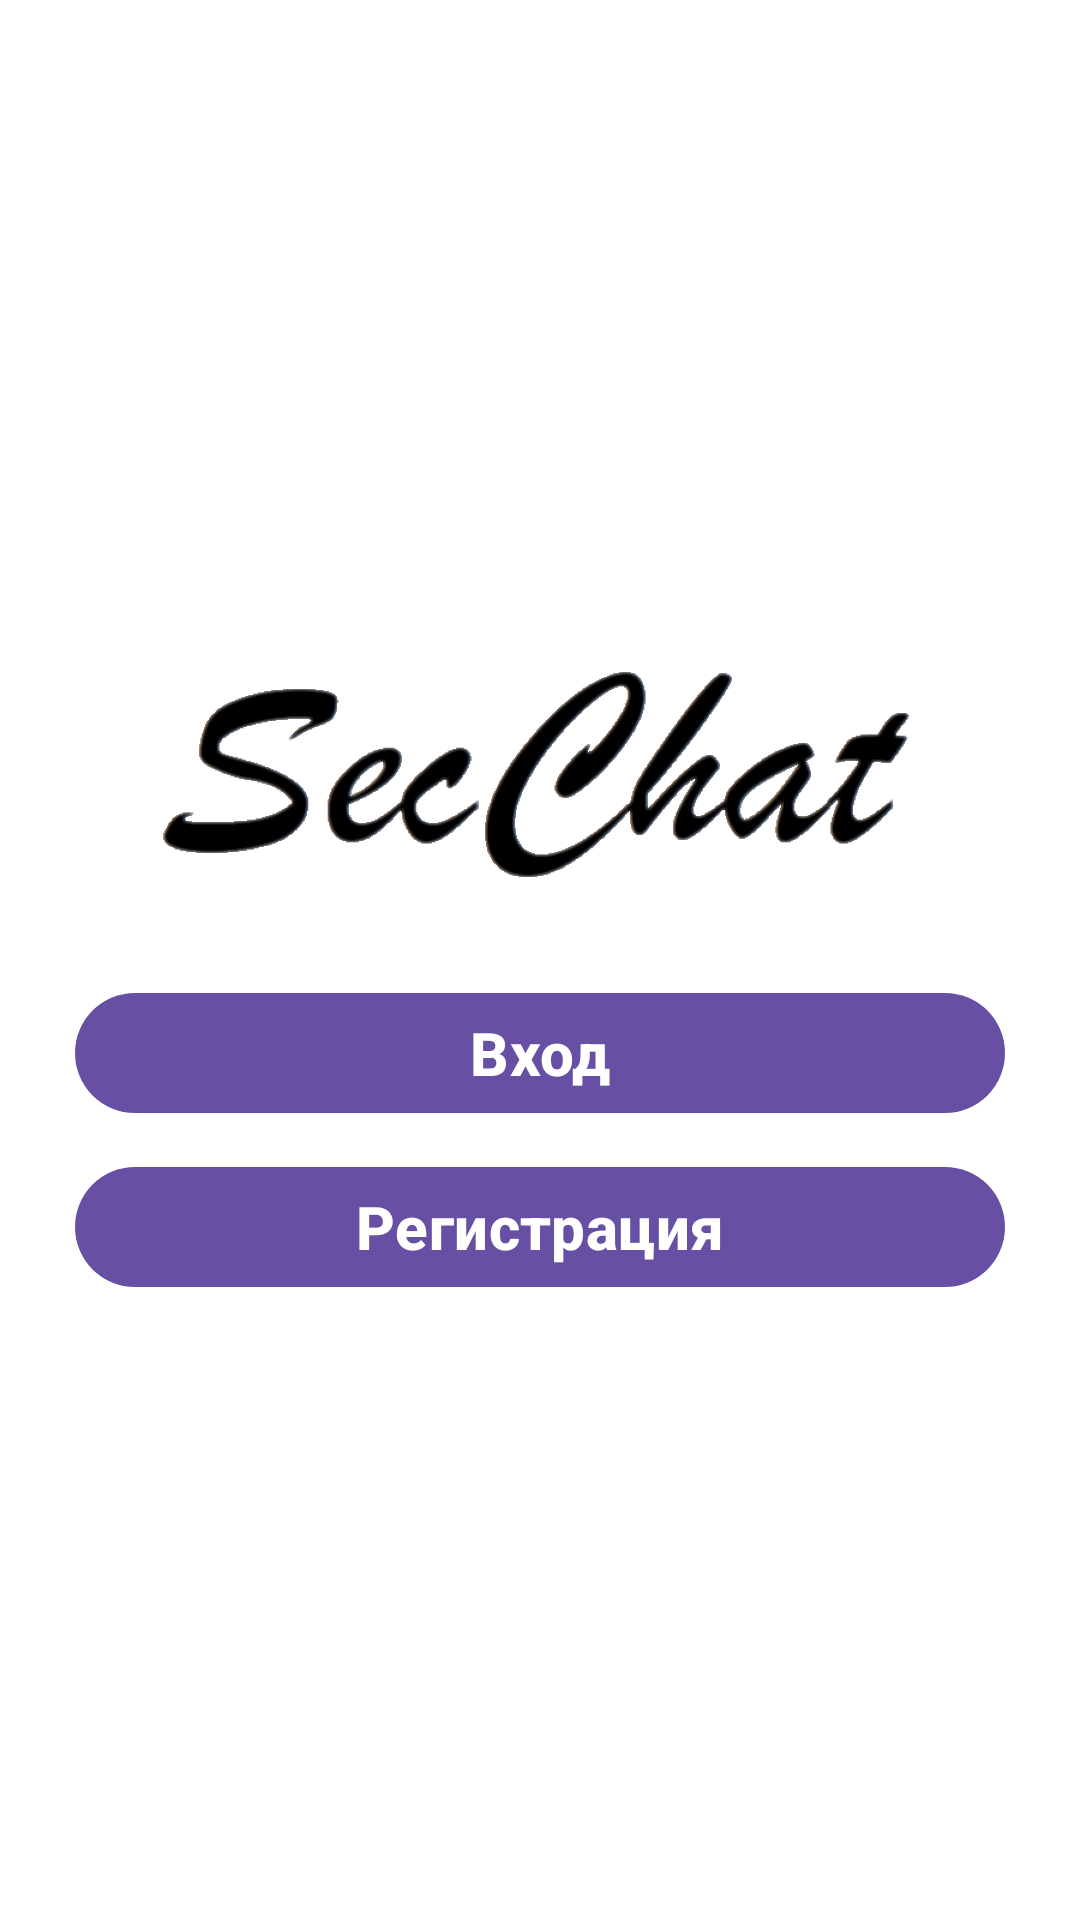

Produce the Android XML layout that renders to this screen, including the resource entries it uses.
<!-- AndroidManifest.xml: application theme Theme.SecurityMessenger -->
<!-- res/layout/activity_welcome.xml -->
<?xml version="1.0" encoding="utf-8"?>
<LinearLayout xmlns:android="http://schemas.android.com/apk/res/android"
    xmlns:app="http://schemas.android.com/apk/res-auto"
    xmlns:tools="http://schemas.android.com/tools"
    android:layout_width="match_parent"
    android:layout_height="match_parent"
    android:gravity="center"
    android:layout_centerHorizontal="true"
    android:orientation="vertical"
    tools:context=".WelcomeActivity"
    android:background="@android:color/white"
    android:theme="@style/Theme.Material3.Light">

    <ImageView
        android:layout_width="300dp"
        android:layout_height="100dp"
        android:src="@drawable/secchat"/>

    <com.google.android.material.button.MaterialButton
        android:id="@+id/welcome_enter_button"
        android:layout_width="match_parent"
        android:layout_height="wrap_content"
        android:text="Вход"
        android:theme="@style/Theme.Material3.Light"
        android:textStyle="bold"
        android:textSize="20sp"
        android:layout_marginHorizontal="25dp"
        android:layout_marginTop="20dp"/>

    <com.google.android.material.button.MaterialButton
        android:id="@+id/welcome_register_button"
        android:layout_width="match_parent"
        android:layout_height="wrap_content"
        android:text="Регистрация"
        android:theme="@style/Theme.Material3.Light"
        android:textStyle="bold"
        android:textSize="20sp"
        android:layout_marginHorizontal="25dp"
        android:layout_marginTop="10dp"/>

</LinearLayout>
<!-- resources referenced by this layout -->
<resources>
  <!-- drawable secchat: png bitmap (drawable, 185038 bytes) -->
  <style name="Theme.SecurityMessenger" parent="Theme.Material3.Dark.NoActionBar">
          
          <item name="colorPrimary">@color/black</item>
          <item name="colorPrimaryVariant">@color/light_black</item>
          <item name="colorOnPrimary">@color/white</item>
          
          <item name="colorSecondary">@color/teal_200</item>
          <item name="colorSecondaryVariant">@color/teal_700</item>
          <item name="colorOnSecondary">@color/black</item>
          
          <item name="android:statusBarColor">?attr/colorPrimaryVariant</item>
          
      </style>
  <color name="black">#FF000000</color>
  <color name="light_black">#34000000</color>
  <color name="white">#FFFFFFFF</color>
  <color name="teal_200">#FF03DAC5</color>
  <color name="teal_700">#FF018786</color>
</resources>
